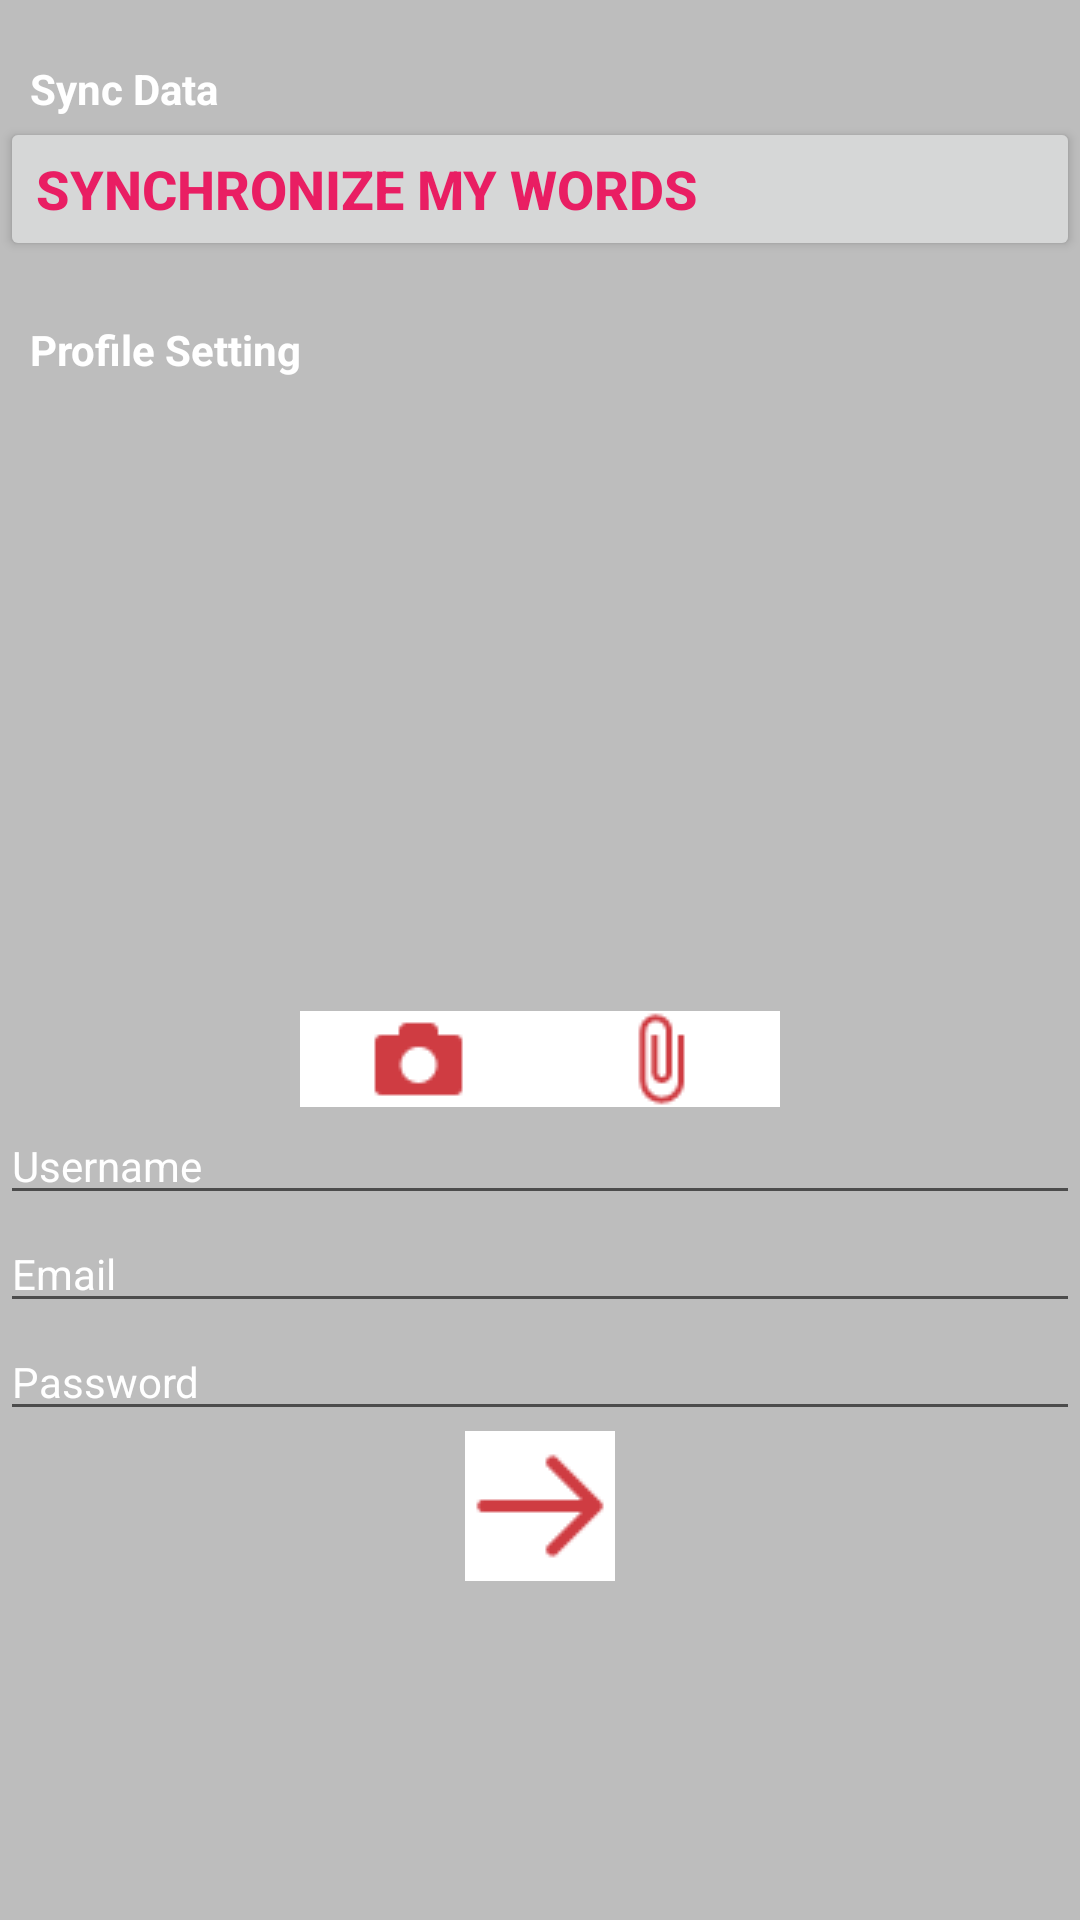

The Android layout XML behind this screen, and the referenced resources:
<!-- AndroidManifest.xml: application theme AppTheme -->
<!-- res/layout/setting_fragment.xml -->
<?xml version="1.0" encoding="utf-8"?>
<LinearLayout xmlns:android="http://schemas.android.com/apk/res/android"
    android:layout_width="match_parent"
    android:layout_height="match_parent"
    android:orientation="vertical"
    android:background="@color/background_color">

    <TextView
        android:layout_marginTop="20dp"
        android:layout_marginLeft="10dp"
        android:textColorHint="@color/white"
        android:textColor="@color/white"
        android:layout_width="match_parent"
        android:layout_height="wrap_content"
        android:textStyle="bold"
        android:text="@string/sync_data"
        android:textSize="14sp"/>

    <Button
        android:textColor="@color/primaryColor"
        android:layout_width="match_parent"
        android:layout_height="wrap_content"
        android:textSize="18sp"
        android:textStyle="bold"
        android:text="@string/synch_my_words"
        android:gravity="left|center_vertical" />


    <TextView
        android:layout_marginTop="20dp"
        android:layout_marginStart="10dp"
        android:textStyle="bold"
        android:textColor="@color/white"
        android:layout_width="match_parent"
        android:layout_height="wrap_content"
        android:text="@string/profile_setting"
        android:textSize="14sp"/>
    <LinearLayout
        android:orientation="vertical"
        android:layout_width="match_parent"
        android:layout_height="wrap_content">
    <ImageView
        android:layout_width="161dp"
        android:layout_height="211dp"
        android:id="@+id/image_view_profile"
        android:src="@mipmap/propic"
        android:contentDescription="@string/profile"
        android:layout_gravity="center_horizontal"/>


    <LinearLayout
        android:orientation="horizontal"
        android:layout_height="wrap_content"
        android:layout_width="match_parent"
        android:layout_marginLeft="100dp"
        android:layout_marginRight="100dp">

        <ImageButton
            android:layout_width="wrap_content"
            android:layout_height="wrap_content"
            android:id="@+id/image_button_camera"
            android:src="@mipmap/camera"
            android:background="@color/white"
            android:layout_weight="1" />
        <ImageButton
            android:layout_width="wrap_content"
            android:layout_height="wrap_content"
            android:id="@+id/image_button_attachfle"
            android:contentDescription="@string/attach"
            android:src="@mipmap/attach_file"
            android:background="@color/white"
            android:layout_weight="1"/>
    </LinearLayout>
    </LinearLayout>

    <EditText
        android:layout_width="match_parent"
        android:layout_height="wrap_content"
        android:hint="@string/username"
        android:textColorHint="@color/white"
        android:textColor="@color/white"
        android:inputType="text"
        android:textSize="14sp"/>
    <EditText
        android:layout_width="match_parent"
        android:layout_height="wrap_content"
        android:hint="@string/email"
        android:textColorHint="@color/white"
        android:textColor="@color/white"
        android:inputType="textWebEmailAddress"
        android:textSize="14sp"/>
    <EditText
        android:layout_width="match_parent"
        android:layout_height="wrap_content"
        android:hint="@string/password"
        android:textColorHint="@color/white"
        android:textColor="@color/white"
        android:inputType="textPassword"
        android:textSize="14sp" />

    <ImageButton
        android:contentDescription="@string/next"
        android:layout_width="wrap_content"
        android:layout_height="wrap_content"
        android:src="@mipmap/arrow_right"
        android:background="@color/white"
        android:layout_gravity="center_horizontal"
        android:id="@+id/image_button_next"/>

</LinearLayout>
<!-- resources referenced by this layout -->
<resources>
  <color name="background_color">#BDBDBD</color>
  <color name="primaryColor">#E91E63</color>
  <color name="white">#FFFFFF</color>
  <!-- mipmap arrow_right: png bitmap (mipmap-mdpi, 435 bytes) -->
  <!-- mipmap attach_file: png bitmap (mipmap-mdpi, 542 bytes) -->
  <!-- mipmap camera: png bitmap (mipmap-mdpi, 479 bytes) -->
  <string name="attach">Attach a file</string>
  <string name="email">Email</string>
  <string name="next">Confirm</string>
  <string name="password">Password</string>
  <string name="profile">Profile Picture</string>
  <string name="profile_setting">Profile Setting</string>
  <string name="sync_data">Sync Data</string>
  <string name="synch_my_words">SYNCHRONIZE MY WORDS</string>
  <string name="username">Username</string>
  <style name="AppTheme" parent="AppTheme.Base">
          
      </style>
  <style name="AppTheme.Base" parent="Theme.AppCompat.Light.NoActionBar">
          <item name="colorPrimary">@color/primaryColor</item>
          <item name="colorPrimaryDark">@color/primaryColorDark</item>
          <item name="colorAccent">@color/accentColor</item>
      </style>
  <color name="primaryColorDark">#C2185B</color>
  <color name="accentColor">#9C27B0</color>
</resources>
